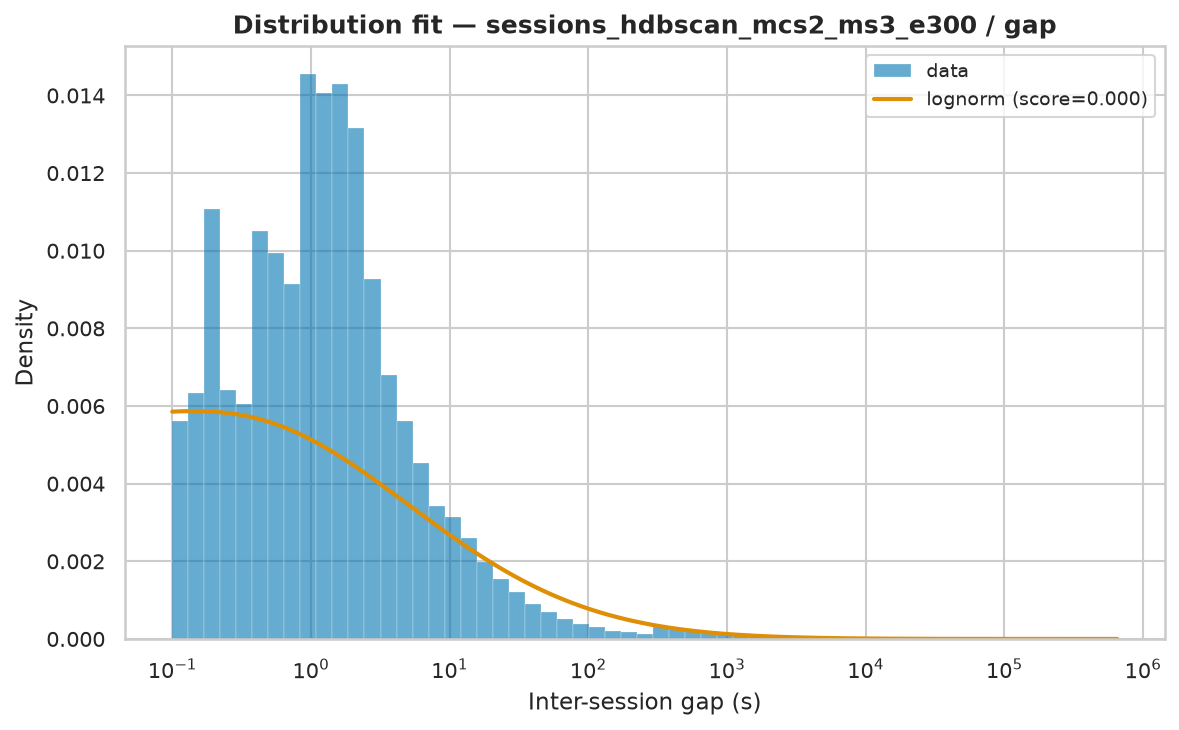

Data behind this chart, as committed beside it:
name	score	loc	scale	arg
lognorm	9.539385187950153e-09	-0.08438	2221	(np.float64(3.0317449373353873),)
lomax	1.9758224090342332e-09	0.0005566	615	(np.float64(0.4582745986777359),)
genpareto	1.9776022623842286e-09	0.000557	1343	(np.float64(2.185597754064851),)
pareto	1.977606905734195e-09	-614.5	614.5	(np.float64(0.45754092444225414),)
fisk	1.1151298877935182e-08	0.000557	3070	(np.float64(0.5878213137079845),)
weibull_min	4.027767678367266e-08	0.000557	24773	(np.float64(0.47285406043245654),)
expon	8.483812011418443e-08	0.000557	22425	()
gamma	1.1033612395467961e-07	-512305	3071	(np.float64(174.2025282027488),)
